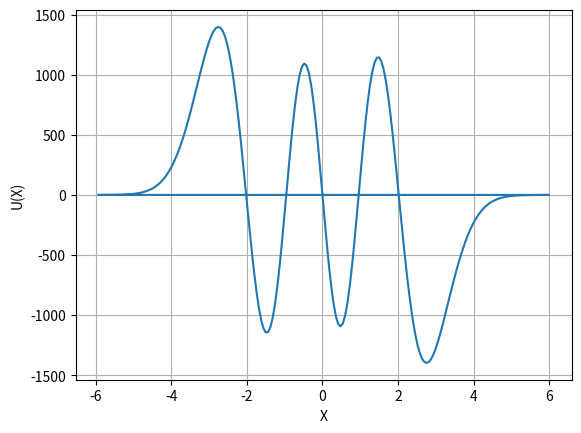

Write the Python code that produced this figure.
#name : Gaurav
#rollno : 2020PHY1122

import numpy as np
import matplotlib.pyplot as plt

# POTENTIAL FUNCTION

def f(e,z):
    return 2*(e - (1/2)*(z**2))

# NUMEROV

def Numerov(a,b,n,N,f): #numerov method
    
    h = (b-a)/N     #step size
    x = np.arange(a,b+h,h)
    e = n+0.5
    u = np.zeros([N+1])

    C = 1 + ((h**2)/12)*f(e,x)
    
    if n%2!=0: #odd states
        u[0] = 0
        u[1]= h
    else :      #even states
        u[0] = 1
        u[1] = (6-5*C[0])*(u[0]/C[1])
    
    for i in range(2,N+1):
        u[i] = ((12 - 10*C[i-1])*u[i-1] - C[i-2]*u[i-2])/C[i]
    
    return x,u

#PARITY
def parity(x,u,n):
    x_minus = -x[1:]

    X = np.append(x_minus[-1::-1], x)

    if n % 2 != 0:  # odd states
        
        u_minus = -u[1:]
        U = np.append(u_minus[-1::-1], u)

    else:  # even states
        u_minus = u[1:]
        U = np.append(u[-1::-1], u_minus)
    
    return X,U

# MULTIPLYING BY FACTOR

def factor(a,b,n,N,f):
    
    if n%2==0:
        x,u=Numerov(a,b,n,N,f)
    else:
        x, u = Numerov(a, b, n, N, f)
    
    xcl1 = round(np.sqrt(2 * n + 1), 2)
    p = 0
    for i in x:
        if (round(i, 2)) == xcl1:
            break
        else:
            p += 1
    c=x[p-1]
    
    h = (b - a) / N
    N2= int((c+h - a)/h)
    
    if n%2==0:
        
        x1,u1=Numerov(a,c+h,n,N2,f)
    else:
        
        x1, u1 = Numerov(a, c+h, n, N2, f)
    N3 = int((b - (c-h)) / h)
    x2,u2=Numerov(b,c-h,n,N3,f)

    h=x2[1]-x2[0]
    k= u1[-1]/u2[-1]
    u2_new= k*u2
    u2=u2_new

    return u2[-3], u2[-2], u1[-3], c,u1[-2], u2[-1], u1[-1], h

print(factor(0,6,2,500,f))

def derivative(factor):
    num= factor[2] + factor[0] - (12*factor[3] - 10)*factor[1]
    d_der= num/factor[4]
    return d_der


def bisection(a,b,nmax,N,f,derivative,tol,factor):
    nmin=0
    d_der=derivative(factor(a,b,nmax,N,f))
    while abs(d_der)>=tol:
        if d_der<=0:
            nmin=(nmin+nmax)/2
        else:
            nmax=(nmin+nmax)/2
        n_new= (nmin+nmax)/2
        
        d_der = derivative(factor(a, b, n_new, N, f))
        
    return (nmax+nmin/2 + 0.5), d_der


#2ND APPROACH
def alternate(factor):
    num1=factor[6]-factor[2] - factor[0] + factor[5]
    
    return num1


# EXAMPLE:

x,u=Numerov(6,0,5, 100, f)  
X,U = parity(x, u, 5)
plt.plot(X,U)
plt.grid()
plt.xlabel('X')
plt.ylabel('U(X)')                         
plt.show()

n = [0,1,2,3,4,5]
e_cal = []
for i in n:
    
    e_cal.append(bisection(0,8,n[i],10000,f,alternate,10**(-5),factor)[0])

print('the first 6 energy values are : ',e_cal)